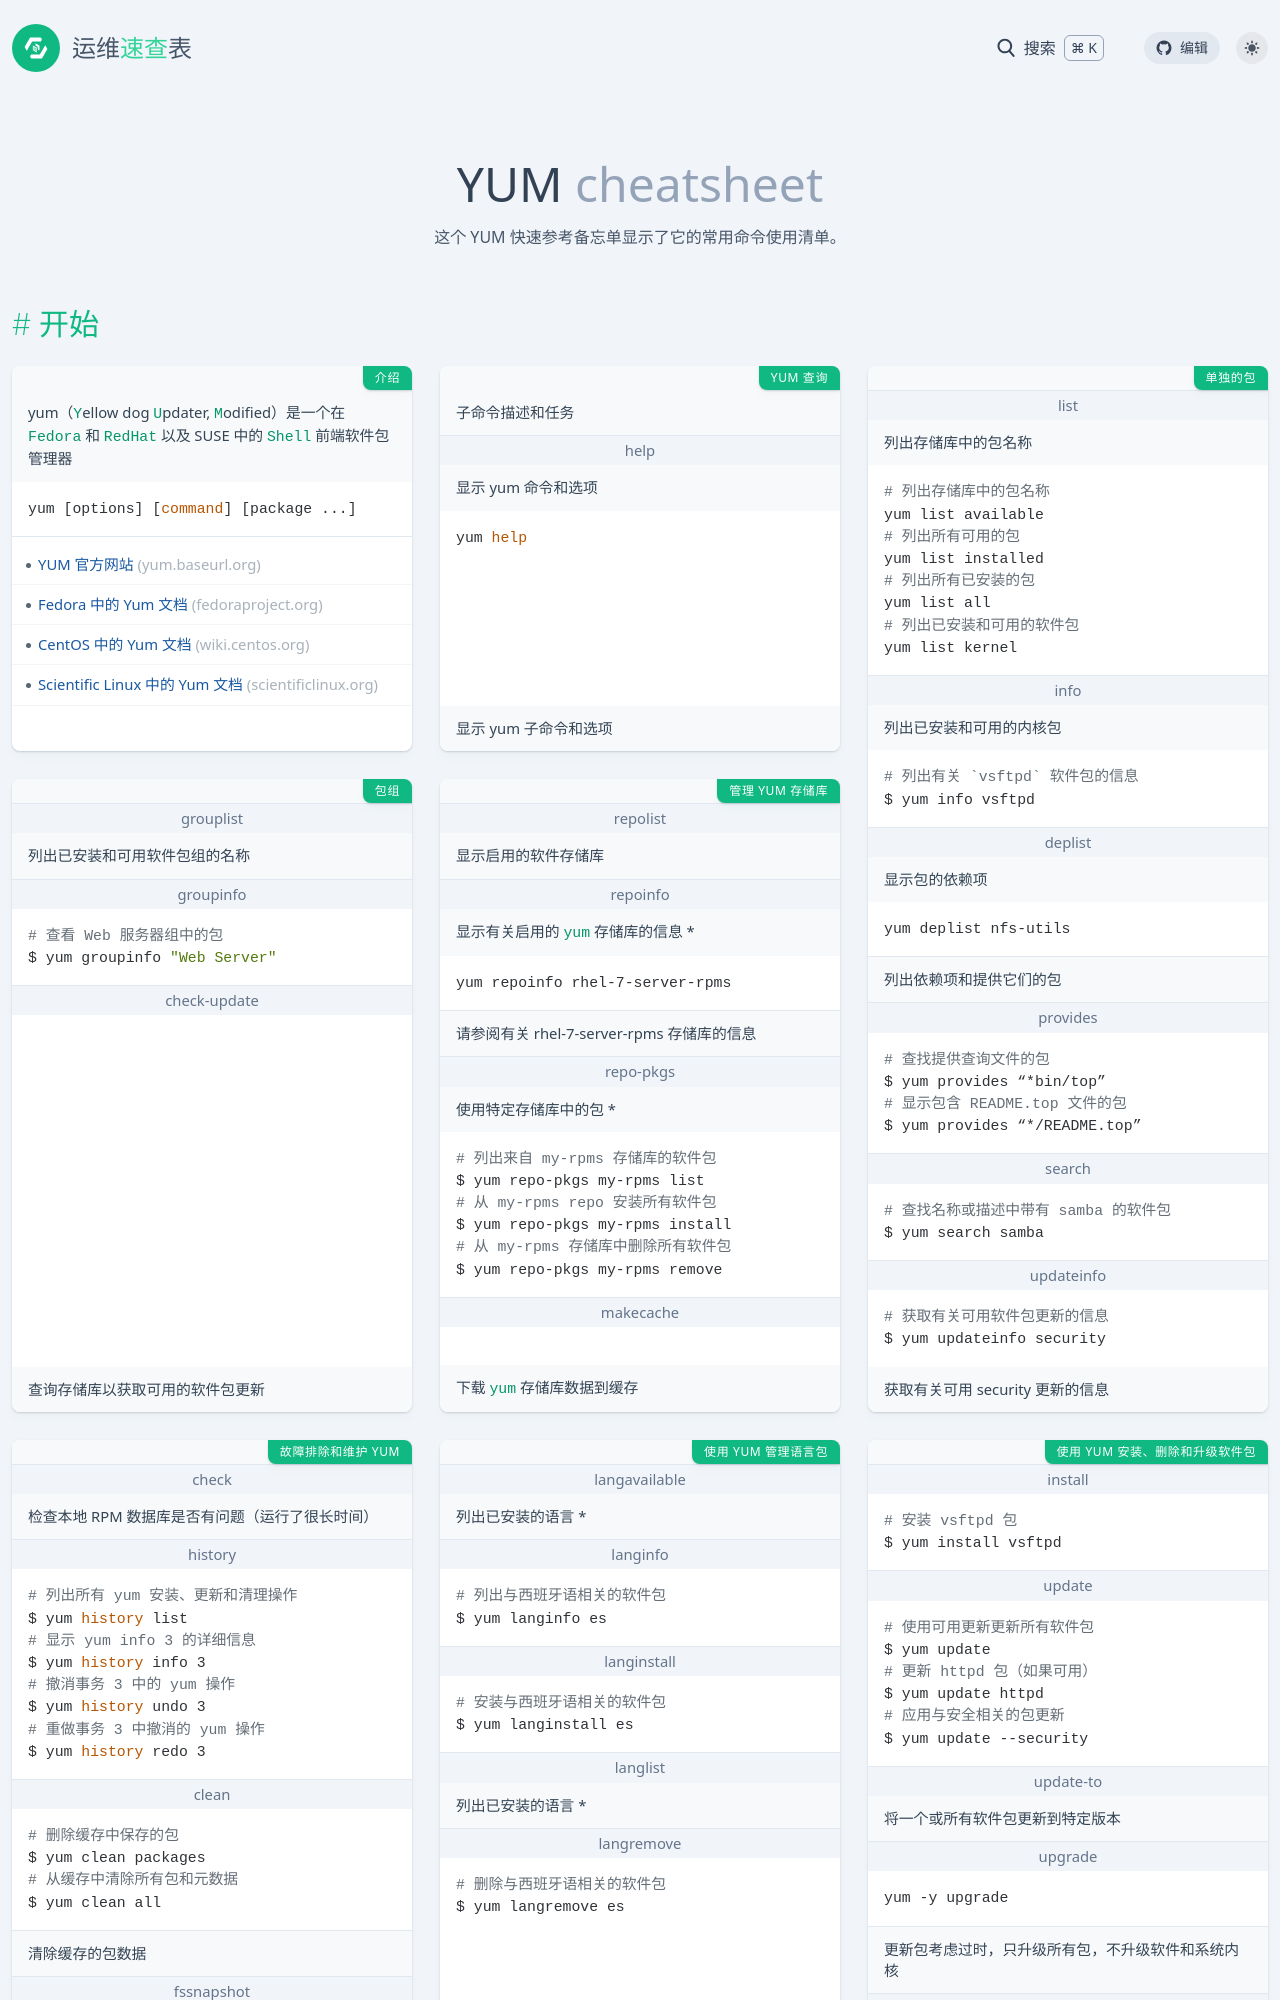

repository: lework/reference · page: yum.html · generator: jekyll

---
title: YUM
background: bg-[#543044]
tags:
  - bash
  - text
  - script
categories:
  - 命令
date: 2022-12-14 21:10:35
intro: 这个 YUM 快速参考备忘单显示了它的常用命令使用清单。
---
开始
---

### 介绍

yum（`Y`ellow dog `U`pdater, `M`odified）是一个在 `Fedora` 和 `RedHat` 以及 SUSE 中的 `Shell` 前端软件包管理器

```bash
yum [options] [command] [package ...]
```

----

- [YUM 官方网站](http://yum.baseurl.org/) _(yum.baseurl.org)_
- [Fedora 中的 Yum 文档](https://docs.fedoraproject.org/en-US/Fedora/15/html/Deployment_Guide/ch-yum.html) _(fedoraproject.org)_
- [CentOS 中的 Yum 文档](http://wiki.centos.org/PackageManagement/Yum/) _(wiki.centos.org)_
- [Scientific Linux 中的 Yum 文档](https://www.scientificlinux.org/documentation/faq/yum.apt.repo) _(scientificlinux.org)_

### YUM 查询

子命令描述和任务

#### help

显示 yum 命令和选项

```bash
yum help
```

显示 yum 子命令和选项

### 单独的包 {.row-span-2}


#### list

列出存储库中的包名称

```bash
# 列出存储库中的包名称
yum list available
# 列出所有可用的包
yum list installed
# 列出所有已安装的包
yum list all
# 列出已安装和可用的软件包
yum list kernel
```

#### info

列出已安装和可用的内核包

```bash
# 列出有关 `vsftpd` 软件包的信息
$ yum info vsftpd
```

#### deplist

显示包的依赖项

```bash
yum deplist nfs-utils
```

列出依赖项和提供它们的包

#### provides

```bash
# 查找提供查询文件的包
$ yum provides “*bin/top”
# 显示包含 README.top 文件的包
$ yum provides “*/README.top”
```

#### search

```bash
# 查找名称或描述中带有 samba 的软件包
$ yum search samba
```

#### updateinfo

```bash
# 获取有关可用软件包更新的信息
$ yum updateinfo security
```

获取有关可用 security 更新的信息

### 包组

#### grouplist

列出已安装和可用软件包组的名称

#### groupinfo

```bash
# 查看 Web 服务器组中的包
$ yum groupinfo "Web Server"
```

#### check-update

查询存储库以获取可用的软件包更新

### 管理 YUM 存储库 {.row-span-1}
<!--rehype:wrap-class=row-span-2-->

#### repolist

显示启用的软件存储库

#### repoinfo

显示有关启用的 `yum` 存储库的信息 *

```bash
yum repoinfo rhel-7-server-rpms
```

请参阅有关 rhel-7-server-rpms 存储库的信息

#### repo-pkgs

使用特定存储库中的包 *

```bash
# 列出来自 my-rpms 存储库的软件包
$ yum repo-pkgs my-rpms list
# 从 my-rpms repo 安装所有软件包
$ yum repo-pkgs my-rpms install
# 从 my-rpms 存储库中删除所有软件包
$ yum repo-pkgs my-rpms remove
```

#### makecache

下载 `yum` 存储库数据到缓存

### 故障排除和维护 YUM {.row-span-1}
<!--rehype:wrap-class=row-span-2-->

#### check

检查本地 RPM 数据库是否有问题（运行了很长时间）

#### history

```bash
# 列出所有 yum 安装、更新和清理操作
$ yum history list
# 显示 yum info 3 的详细信息
$ yum history info 3
# 撤消事务 3 中的 yum 操作
$ yum history undo 3
# 重做事务 3 中撤消的 yum 操作
$ yum history redo 3
```

#### clean

```bash
# 删除缓存中保存的包
$ yum clean packages
# 从缓存中清除所有包和元数据
$ yum clean all
```

清除缓存的包数据

#### fssnapshot

列出 LVM 快照（帮助在包更新后回滚）
